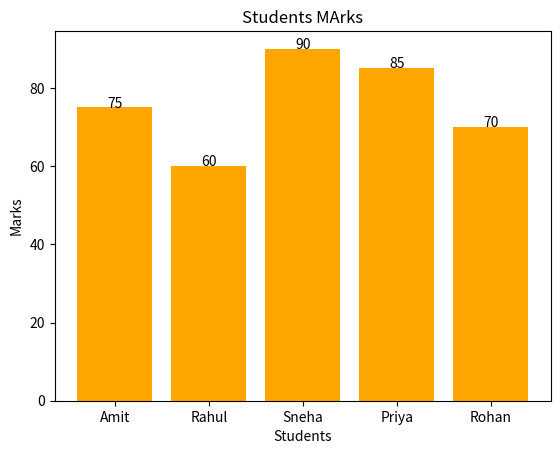

Source code (Python):
import matplotlib.pyplot as plt

def main():
    Students = ["Amit", "Rahul", "Sneha", "Priya", "Rohan"]
    Marks = [75, 60, 90, 85, 70]

    plt.bar(Students, Marks, color = "Orange") #color="skyblue" changes the bar color.


    for i in range(len(Students)):
        plt.text(i, Marks[i], Marks[i], ha = "center")
#plt.text() places text on the graph.
# marks[i] gets the mark at index i.
# ha="center" centers the text horizontally.

    plt.title("Students MArks")
    plt.xlabel("Students")
    plt.ylabel("Marks")

    plt.show()

if __name__ == "__main__":
    main()
